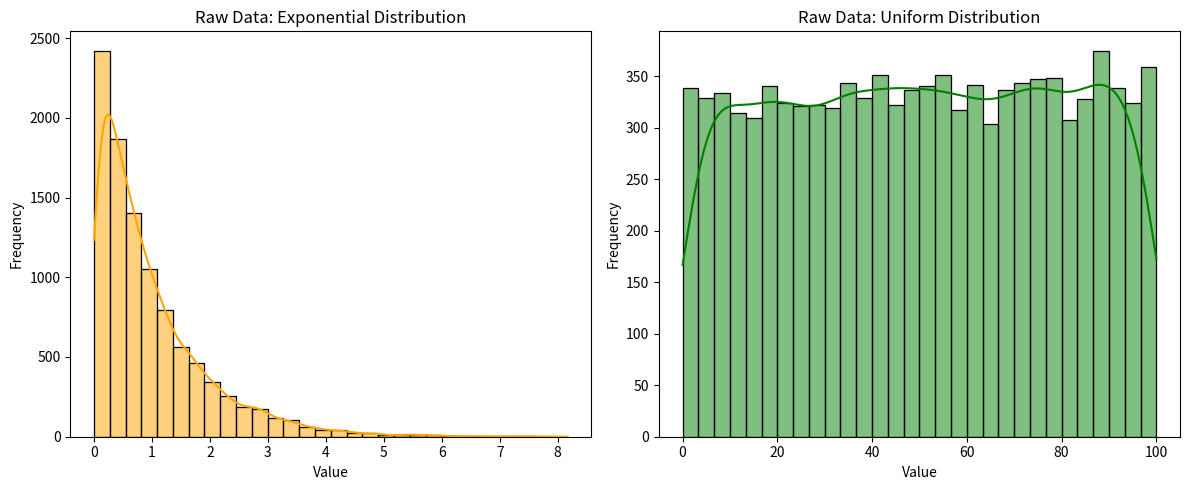
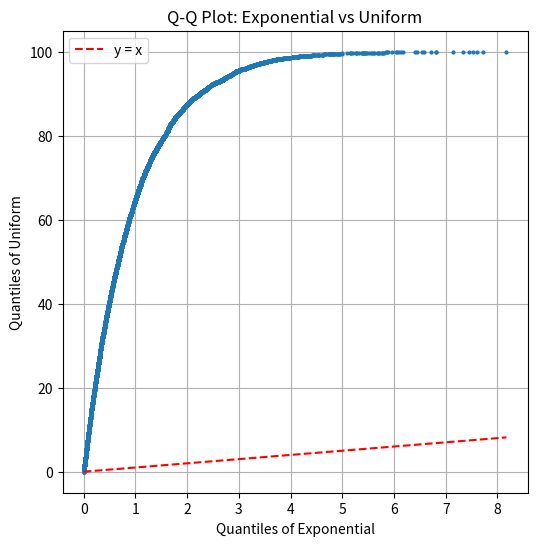

Write the Python code that produced these figures, in order.
import numpy as np
import matplotlib.pyplot as plt
import seaborn as sns
import scipy.stats as stats
from matplotlib.backends.backend_pdf import PdfPages

np.random.seed(42)

# Generate distributions
exponential_data = np.random.exponential(scale=1.0, size=10000)
uniform_data = np.random.uniform(low=0, high=100, size=10000)

def clt_visuals(dist_name, data, sample_sizes=[10, 30, 100, 300], num_samples=1000):
    fig_list = []
    population_mean = np.mean(data)

    for n in sample_sizes:
        sample_means = [
            np.mean(np.random.choice(data, size=n, replace=True))
            for _ in range(num_samples)
        ]
        sample_means = np.array(sample_means)
        mean_of_samples = np.mean(sample_means)
        std_of_samples = np.std(sample_means)
        z_score = (mean_of_samples - population_mean) / std_of_samples

        fig, axes = plt.subplots(1, 2, figsize=(12, 5))

        # Histogram of sample means
        if dist_name == 'Exponential':
            sns.histplot(sample_means, bins=30, kde=True, ax=axes[0], color="orange")
            axes[0].set_title(f'{dist_name} - Sample Means (n={n})')
            axes[0].set_xlabel('Sample Mean')
            axes[0].set_ylabel('Frequency')
            axes[0].text(0.95, 0.95, 
                        f'Population μ = {population_mean:.2f}\n'
                        f'Sample μ = {mean_of_samples:.2f}\n'
                        f'σ = {std_of_samples:.2f}\n'
                        f'Z = {z_score:.2f}',
                        transform=axes[0].transAxes,
                        verticalalignment='top',
                        horizontalalignment='right',
                        bbox=dict(boxstyle="round,pad=0.5", facecolor='white', alpha=0.7))
        
        elif dist_name == 'Uniform':
            sns.histplot(sample_means, bins=30, kde=True, ax=axes[0], color="green")
            axes[0].set_title(f'{dist_name} - Sample Means (n={n})')
            axes[0].set_xlabel('Sample Mean')
            axes[0].set_ylabel('Frequency')
            axes[0].text(0.95, 0.95, 
                        f'Population μ = {population_mean:.2f}\n'
                        f'Sample μ = {mean_of_samples:.2f}\n'
                        f'σ = {std_of_samples:.2f}\n'
                        f'Z = {z_score:.2f}',
                        transform=axes[0].transAxes,
                        verticalalignment='top',
                        horizontalalignment='right',
                        bbox=dict(boxstyle="round,pad=0.5", facecolor='white', alpha=0.7))

        # Q-Q plot
        stats.probplot(sample_means, dist="norm", plot=axes[1])
        axes[1].set_title(f'Q-Q Plot of Sample Means (n={n})')

        fig.suptitle(f'Demonstrating CLT for {dist_name} (Sample Size = {n})', fontsize=14)
        fig.tight_layout(rect=[0, 0, 1, 0.95])
        fig_list.append(fig)

    return fig_list

# === Raw Dataset Visuals ===
fig_raw, axes = plt.subplots(1, 2, figsize=(12, 5))

sns.histplot(exponential_data, bins=30, kde=True, ax=axes[0], color='orange')
axes[0].set_title("Raw Data: Exponential Distribution")
axes[0].set_xlabel("Value")
axes[0].set_ylabel("Frequency")

sns.histplot(uniform_data, bins=30, kde=True, ax=axes[1], color='green')
axes[1].set_title("Raw Data: Uniform Distribution")
axes[1].set_xlabel("Value")
axes[1].set_ylabel("Frequency")

fig_raw.tight_layout()

# === Q-Q Plot Between Exponential and Uniform ===
min_len = min(len(exponential_data), len(uniform_data))
sorted_exp = np.sort(exponential_data[:min_len])
sorted_uni = np.sort(uniform_data[:min_len])

fig_qq = plt.figure(figsize=(6, 6))
plt.plot(sorted_exp, sorted_uni, marker='o', linestyle='', markersize=2)
plt.plot([sorted_exp.min(), sorted_exp.max()],
         [sorted_exp.min(), sorted_exp.max()],
         'r--', label='y = x')
plt.xlabel('Quantiles of Exponential')
plt.ylabel('Quantiles of Uniform')
plt.title('Q-Q Plot: Exponential vs Uniform')
plt.legend()
plt.grid(True)

# === CLT Visuals ===
exp_figs = clt_visuals("Exponential", exponential_data)
uni_figs = clt_visuals("Uniform", uniform_data)

# === Save to PDF ===
with PdfPages("CLT_Demonstration_With_Stats_3.pdf") as pdf:
    pdf.savefig(fig_raw)
    pdf.savefig(fig_qq)
    for fig in exp_figs + uni_figs:
        pdf.savefig(fig)
        plt.close(fig)

print("✅ PDF saved as 'CLT_Demonstration_With_Stats_3.pdf'")
